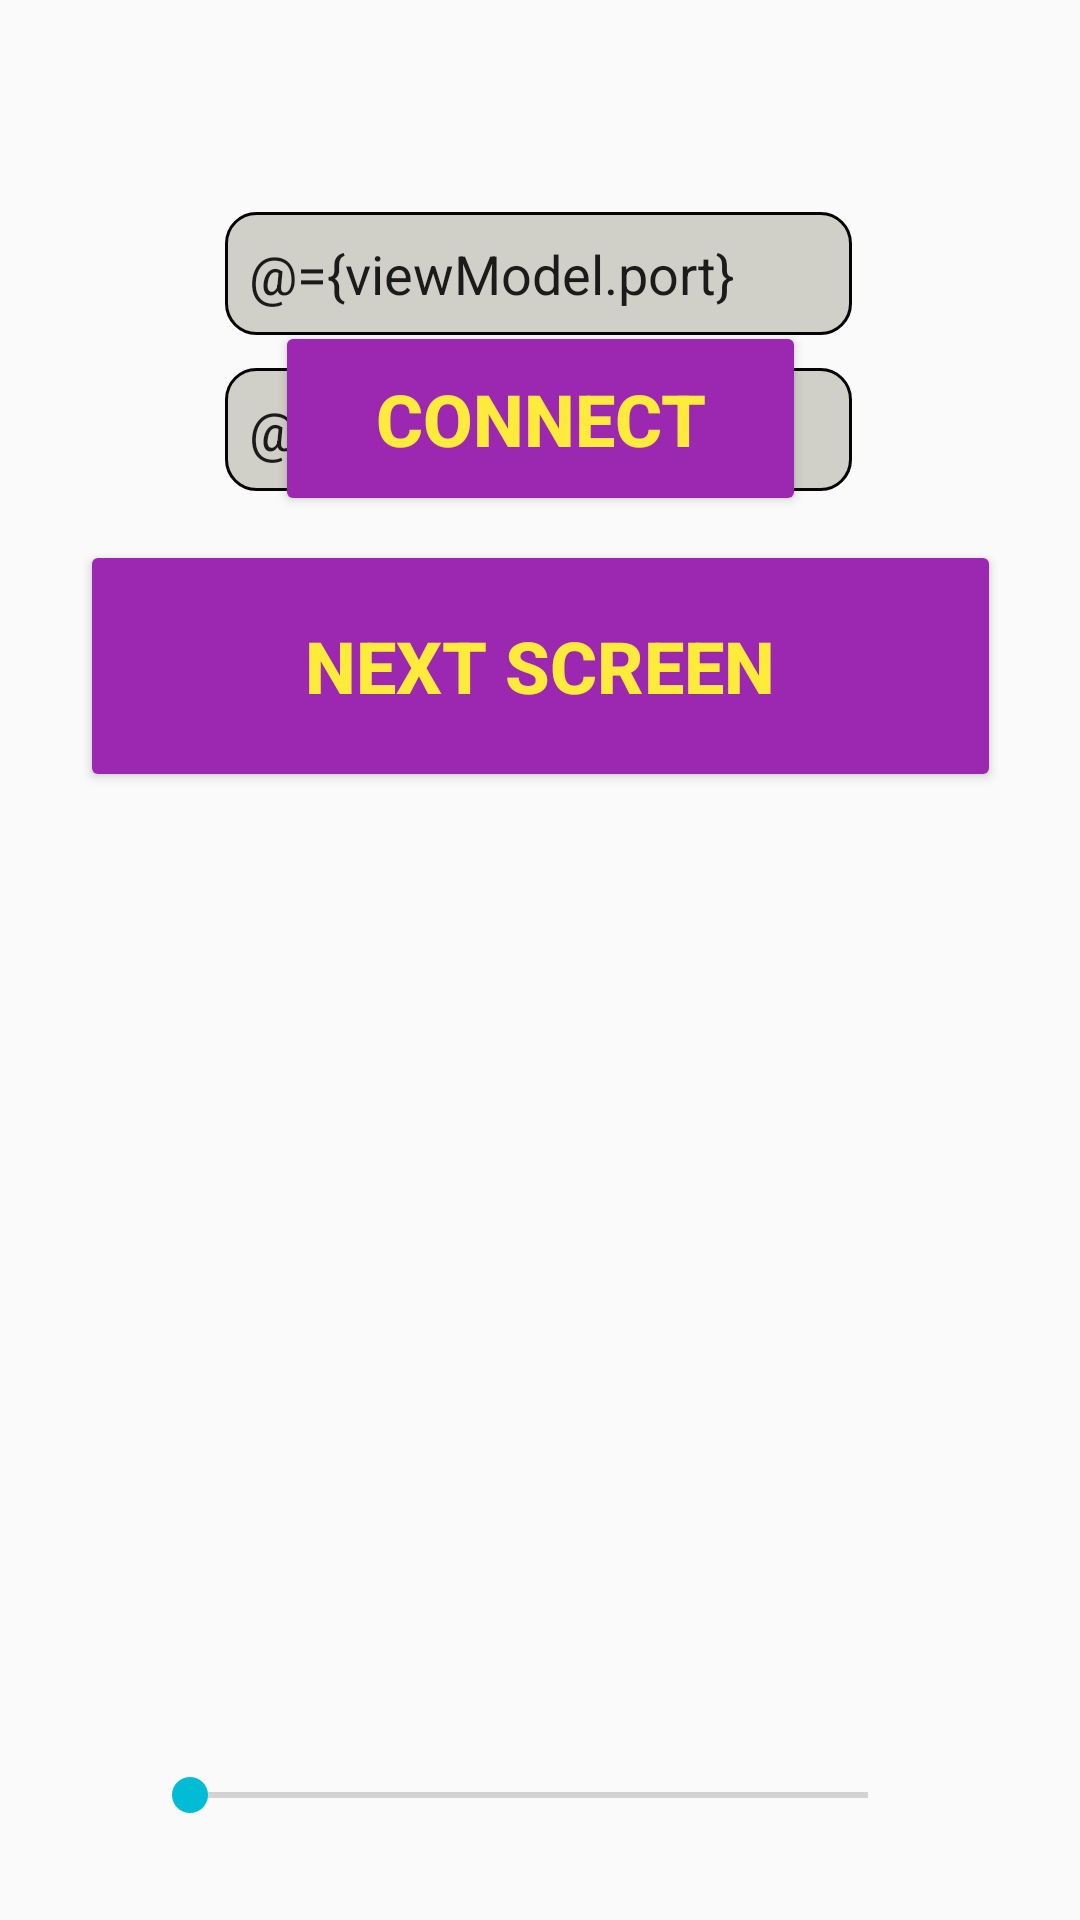

Android layout source for this screen:
<!-- AndroidManifest.xml: application theme AppTheme -->
<!-- res/layout/activity_main.xml -->
<?xml version="1.0" encoding="utf-8"?>
<layout
        xmlns:tools="http://schemas.android.com/tools"
        xmlns:app="http://schemas.android.com/apk/res-auto"
        xmlns:android="http://schemas.android.com/apk/res/android">
   <data>
       <variable
               name="viewModel"
               type="com.example.try12.viewModel.ViewModel" />
   </data>
        <androidx.constraintlayout.widget.ConstraintLayout
                android:layout_width="match_parent"
                android:layout_height="match_parent"
                tools:context=".view.MainActivity">


            <EditText
                    android:id="@+id/ipBlock"
                    android:layout_width="209dp"
                    android:layout_height="41dp"
                    android:ems="10"
                    android:hint="@string/ip"
                    android:text="@={viewModel.ip}"
                    android:inputType="textPersonName"
                    android:paddingStart="8dp"
                    app:layout_constraintBottom_toBottomOf="parent"
                    app:layout_constraintEnd_toEndOf="parent"
                    app:layout_constraintHorizontal_bias="0.497"
                    app:layout_constraintStart_toStartOf="parent"
                    app:layout_constraintTop_toTopOf="parent"
                    app:layout_constraintVertical_bias="0.205"
                    android:background="@drawable/rectangle_text"
                    android:drawableStart="@drawable/ic_computer"
                    android:drawableLeft="@drawable/ic_computer"
                    android:drawablePadding="10dp" />

            <EditText
                    android:id="@+id/portBlock"
                    android:layout_width="209dp"
                    android:layout_height="41dp"
                    android:ems="10"
                    android:hint="@string/port"
                    android:text="@={viewModel.port}"
                    android:paddingStart="8dp"
                    android:inputType="textPersonName"
                    app:layout_constraintBottom_toTopOf="@+id/ipBlock"
                    app:layout_constraintEnd_toEndOf="parent"
                    app:layout_constraintHorizontal_bias="0.497"
                    app:layout_constraintStart_toStartOf="parent"
                    app:layout_constraintTop_toTopOf="parent"
                    app:layout_constraintVertical_bias="0.864"
                    android:background="@drawable/rectangle_text"
                    android:drawableStart="@drawable/ic_computer"
                    android:drawableLeft="@drawable/ic_computer"
                    android:drawablePadding="10dp" />



            <Button
                    android:id="@+id/connectButton"
                    android:layout_width="177dp"
                    android:layout_height="65dp"
                    android:text="@string/buttonConnect"
                    android:textColor="#FFEB3B"
                    android:textSize="24sp"
                    android:textStyle="bold"
                    android:onClick="clickButton"
                    app:backgroundTint="#9C27B0"
                    app:layout_constraintEnd_toEndOf="parent"
                    app:layout_constraintLeft_toLeftOf="parent"
                    app:layout_constraintRight_toRightOf="parent"
                    app:layout_constraintStart_toStartOf="parent"
                    app:layout_constraintBottom_toTopOf="@+id/buttonNext"
                    android:layout_marginBottom="8dp" />

            <Button
                    android:id="@+id/buttonNext"
                    android:layout_width="307dp"
                    android:layout_height="84dp"
                    android:layout_marginBottom="376dp"
                    android:text="@string/buttonNext"
                    android:textColor="#FFEB3B"
                    android:textSize="24sp"
                    android:textStyle="bold"
                    app:backgroundTint="#9C27B0"
                    app:layout_constraintBottom_toBottomOf="parent"
                    app:layout_constraintEnd_toEndOf="parent"
                    app:layout_constraintLeft_toLeftOf="parent"
                    app:layout_constraintRight_toRightOf="parent"
                    app:layout_constraintStart_toStartOf="parent" />

            <SeekBar
                    android:id="@+id/seekBar2"
                    android:layout_width="258dp"
                    android:layout_height="32dp"
                    android:max="100000"

                    android:progress="@={viewModel.seekBarProgress}"
                    app:layout_constraintBottom_toBottomOf="parent"
                    app:layout_constraintEnd_toEndOf="parent"
                    app:layout_constraintHorizontal_bias="0.464"
                    app:layout_constraintStart_toStartOf="parent"
                    app:layout_constraintTop_toTopOf="parent"
                    app:layout_constraintVertical_bias="0.958" />


        </androidx.constraintlayout.widget.ConstraintLayout>
</layout>
<!-- resources referenced by this layout -->
<resources>
  <!-- drawable rectangle_text (drawable) -->
  <?xml version="1.0" encoding="utf-8"?>
  <selector xmlns:android="http://schemas.android.com/apk/res/android">
  
      <item android:state_enabled="true" android:state_focused="true">
          <shape android:shape="rectangle">
              <solid android:color="@color/white"/>
              <corners android:radius="10dp"/>
              <stroke android:color="@color/blue2" android:width="3.5dp"/>
          </shape>
      </item>
  
      <item android:state_enabled="true">
          <shape android:shape="rectangle">
              <solid android:color="@color/white"/>
              <corners android:radius="10dp"/>
              <stroke android:color="@color/black" android:width="1dp"/>
          </shape>
      </item>
  
  </selector>
  <string name="buttonConnect">connect</string>
  <string name="buttonNext">next screen</string>
  <string name="ip">IP</string>
  <string name="port">Port</string>
  <style name="AppTheme" parent="Theme.AppCompat.Light.DarkActionBar">
          
          <item name="colorPrimary">@color/blue2</item>
          <item name="colorPrimaryDark">@color/blue3</item>
          <item name="colorAccent">@color/colorAccent</item>
      </style>
  <color name="white">#DBCAC9C1</color>
  <color name="blue2">#A6020D33</color>
  <color name="black">#050405</color>
  <color name="blue3">#A6020D33</color>
  <color name="colorAccent">#00BCD4</color>
</resources>
